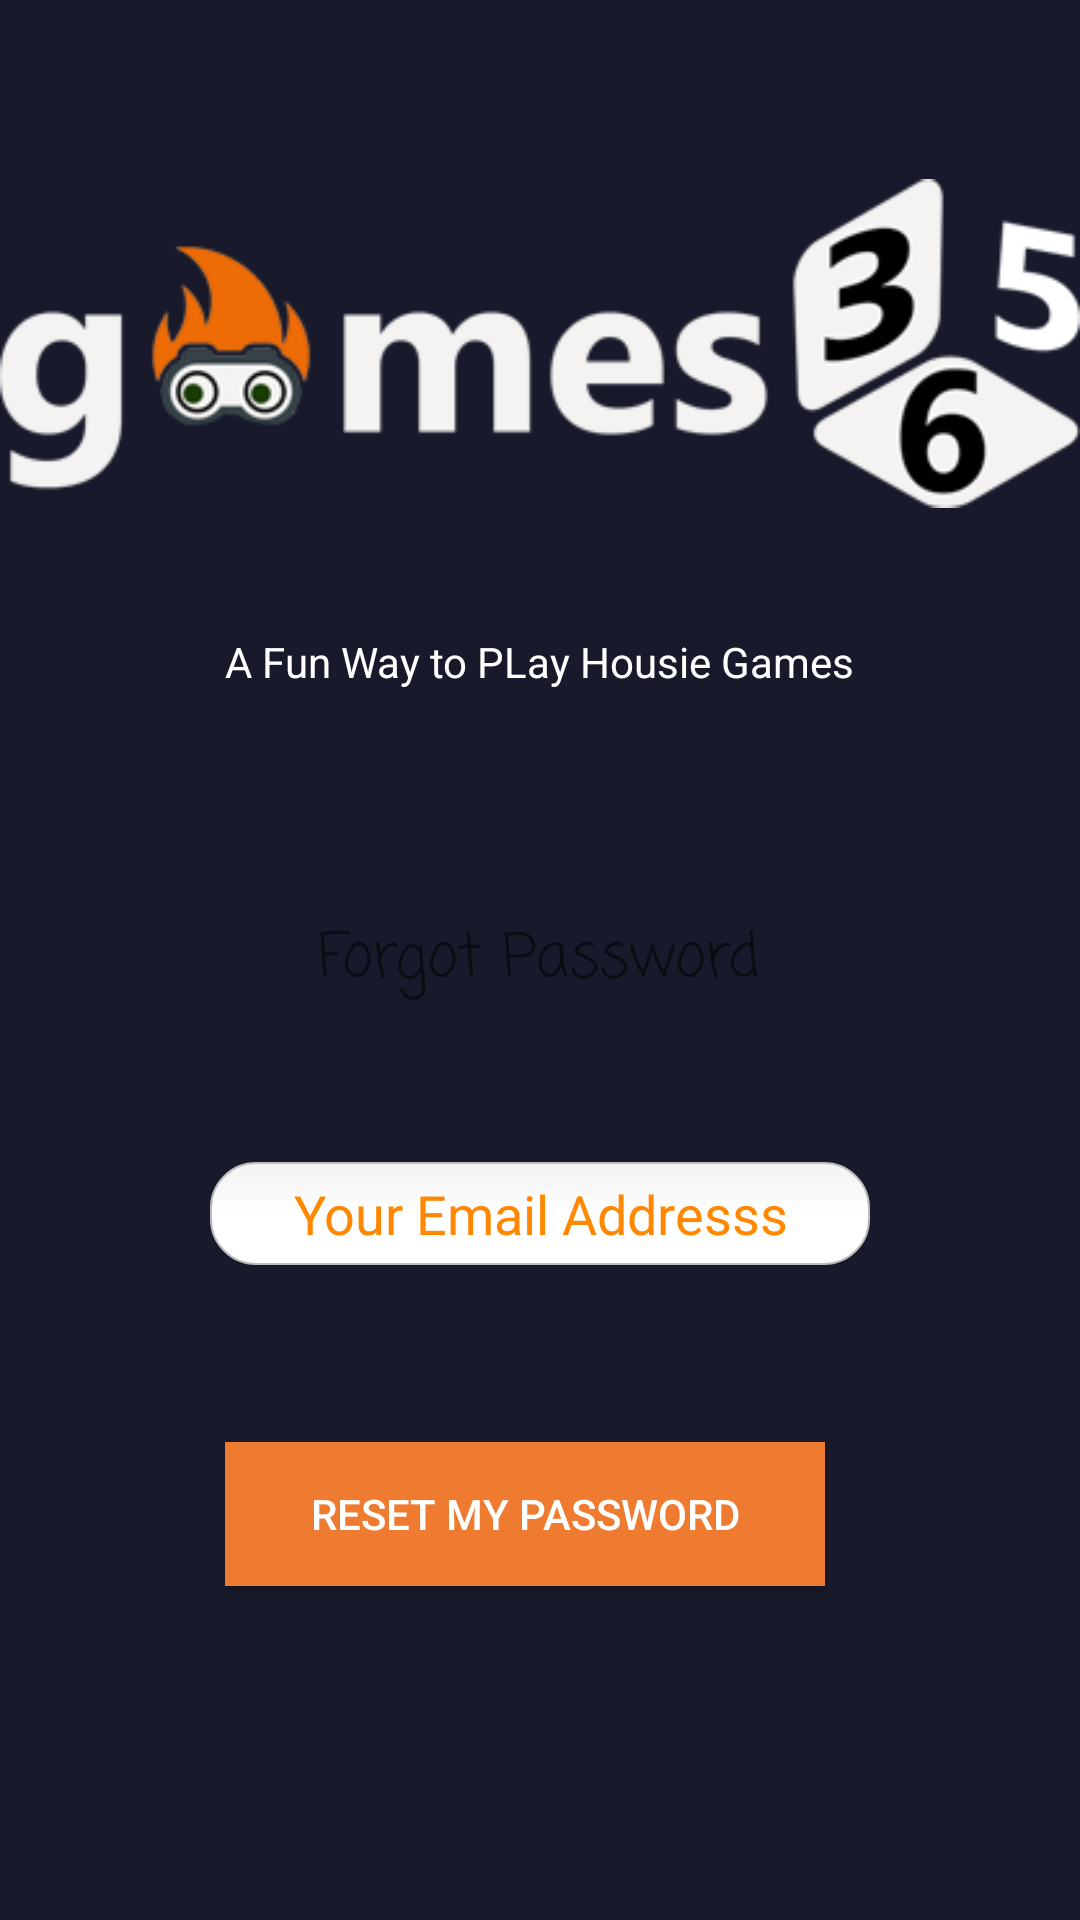

Layout XML and referenced resources for this Android screen:
<!-- AndroidManifest.xml: application theme Theme.AppCompat.Light.NoActionBar -->
<!-- res/layout/forgot_pass.xml -->
<?xml version="1.0" encoding="utf-8"?>
<RelativeLayout xmlns:android="http://schemas.android.com/apk/res/android"
    xmlns:app="http://schemas.android.com/apk/res-auto"
    xmlns:tools="http://schemas.android.com/tools"
    android:layout_width="match_parent"
    android:layout_height="match_parent"
    android:background="#181A2B"
    tools:context="com.androidhari.tambola.ForgotPass">

    <ImageView
        android:id="@+id/imageView"
        android:layout_width="wrap_content"
        android:layout_height="wrap_content"
        app:srcCompat="@drawable/logo"
        tools:layout_editor_absoluteX="78dp"
        tools:layout_editor_absoluteY="102dp"
        android:layout_marginTop="51dp"
        android:layout_alignParentTop="true"
        android:layout_centerHorizontal="true" />

    <TextView
        android:id="@+id/textView"
        android:layout_width="wrap_content"
        android:layout_height="wrap_content"
        android:text="A Fun Way to PLay Housie Games"
        android:textColor="#FFFFFF"
        tools:layout_editor_absoluteX="86dp"
        tools:layout_editor_absoluteY="227dp"
        android:layout_below="@+id/imageView"
        android:layout_centerHorizontal="true"
        android:layout_marginTop="33dp" />

    <TextView
        android:id="@+id/textView3"
        android:layout_width="wrap_content"
        android:layout_height="wrap_content"
        android:layout_centerHorizontal="true"
        android:layout_centerVertical="true"
        android:fontFamily="casual"
        android:text="Forgot Password"
        android:textSize="20sp" />

    <EditText
        android:id="@+id/verificationcode"
        android:layout_width="220dp"
        android:layout_height="wrap_content"
        android:layout_below="@+id/textView3"
        android:layout_centerHorizontal="true"

        android:layout_marginTop="52dp"
        android:background="@drawable/edittext_rounded_corners"
        android:ems="8"
        android:gravity="center"
        android:hint="Your Email Addresss"
        android:padding="5dp"
        android:textColor="@android:color/black"
        android:textColorHint="@android:color/holo_orange_dark" />


    <Button
        android:id="@+id/submit"

        android:layout_width="200dp"
        android:layout_height="wrap_content"
        android:layout_marginTop="59dp"
        android:background="#ef7b30"
        android:text="Reset My Password"
        android:textColor="#FFFFFF"
        tools:layout_editor_absoluteX="78dp"
        tools:layout_editor_absoluteY="375dp"
        android:layout_below="@+id/verificationcode"
        android:layout_alignLeft="@+id/textView"
        android:layout_alignStart="@+id/textView" />

</RelativeLayout>
<!-- resources referenced by this layout -->
<resources>
  <!-- drawable edittext_rounded_corners (drawable) -->
  <?xml version="1.0" encoding="utf-8"?>
  <selector xmlns:android="http://schemas.android.com/apk/res/android">
  
  
      <item android:state_pressed="true" android:state_focused="true">
          <shape>
              <solid android:color="#FF8000"/>
              <stroke
                  android:width="2.3dp"
                  android:color="#FF8000" />
              <corners
                  android:radius="15dp" />
          </shape>
      </item>
  
      <item android:state_pressed="true" android:state_focused="false">
          <shape>
              <solid android:color="#FF8000"/>
              <stroke
                  android:width="2.3dp"
                  android:color="#FF8000" />
              <corners
                  android:radius="15dp" />
          </shape>
      </item>
  
      <item android:state_pressed="false" android:state_focused="true">
          <shape>
              <solid android:color="#FFFFFF"/>
              <stroke
                  android:width="2.3dp"
                  android:color="#FF8000" />
              <corners
                  android:radius="15dp" />
          </shape>
      </item>
  
      <item android:state_pressed="false" android:state_focused="false">
          <shape>
              <gradient
                  android:startColor="#F2F2F2"
                  android:centerColor="#FFFFFF"
                  android:endColor="#FFFFFF"
                  android:angle="270"
                  />
              <stroke
                  android:width="0.7dp"
                  android:color="#BDBDBD" />
              <corners
                  android:radius="15dp" />
          </shape>
      </item>
  
      <item android:state_enabled="true">
          <shape>
              <padding
                  android:left="4dp"
                  android:top="4dp"
                  android:right="4dp"
                  android:bottom="4dp"
                  />
          </shape>
      </item>
  
  </selector>
  <!-- drawable logo: png bitmap (drawable, 24314 bytes) -->
</resources>
